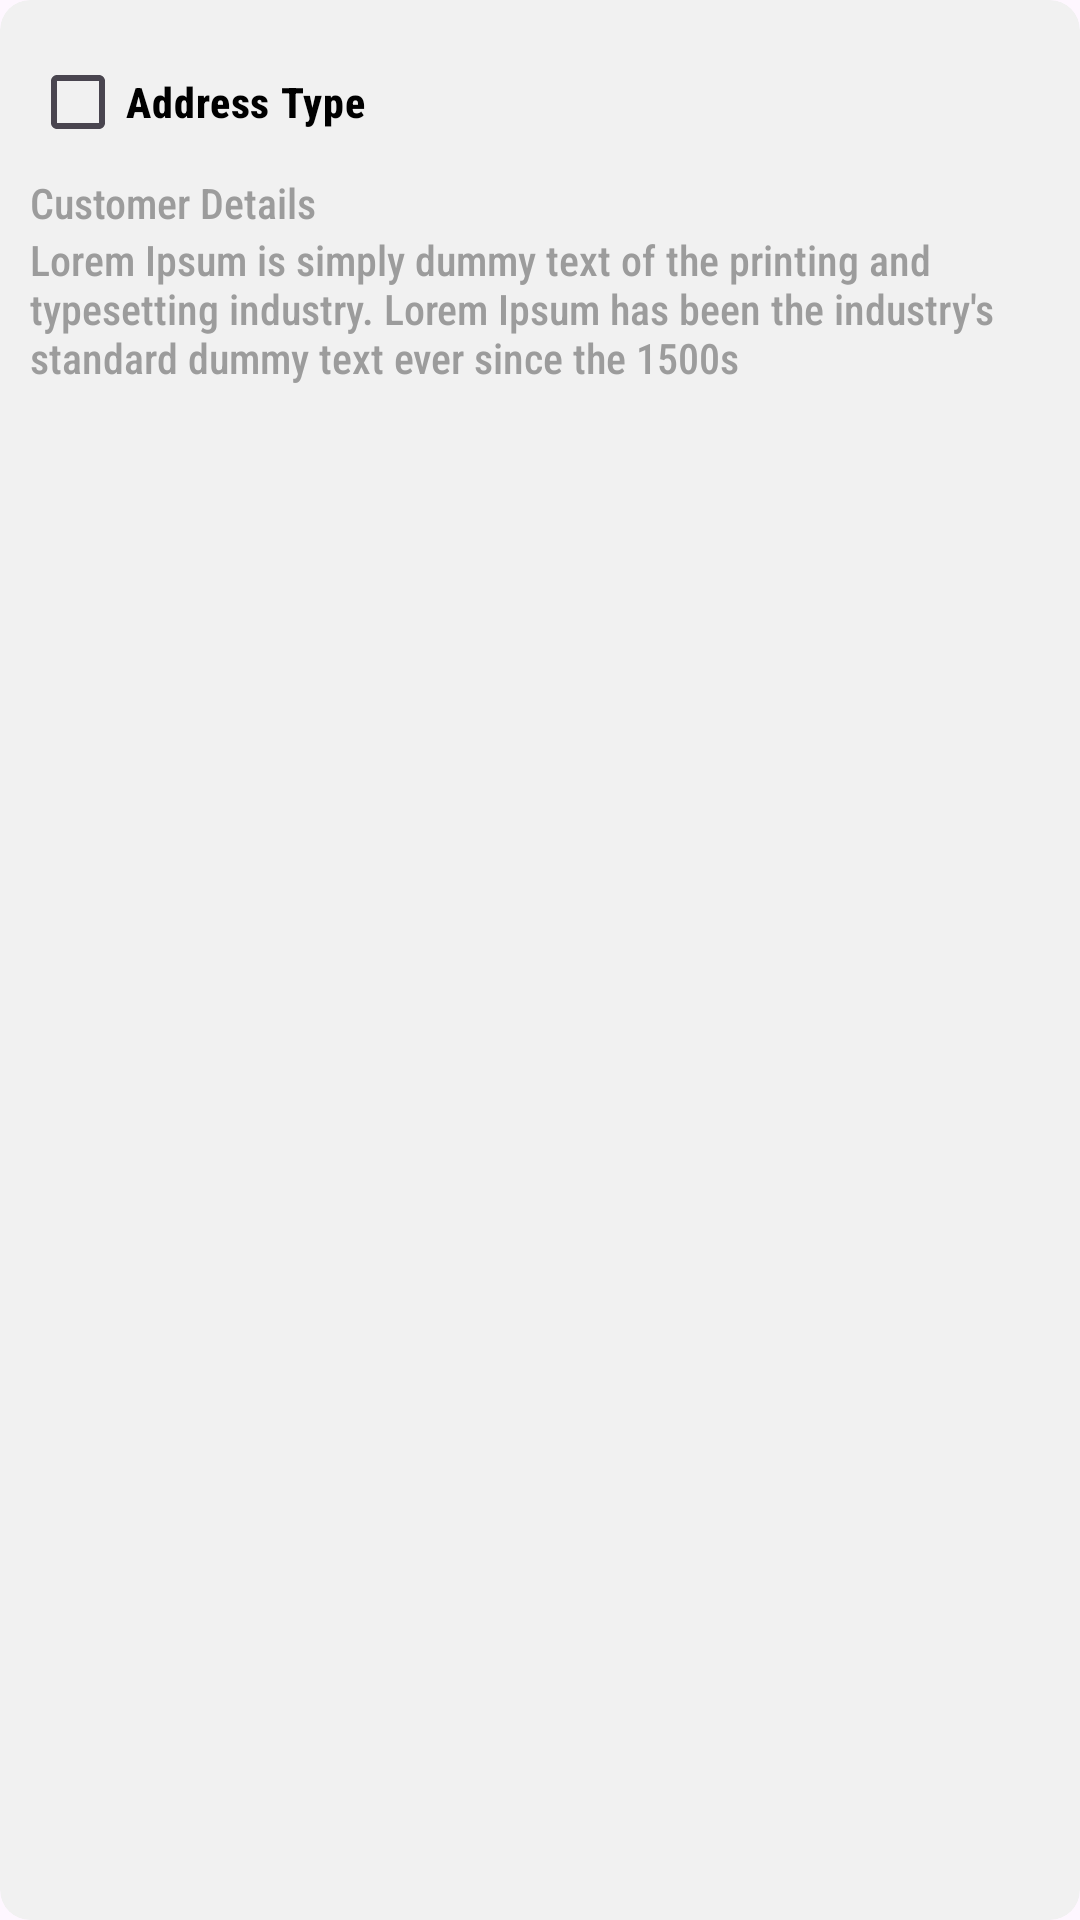

Layout XML and referenced resources for this Android screen:
<!-- AndroidManifest.xml: application theme Theme.Agrisewa -->
<!-- res/layout/custom_address_item_layout.xml -->
<?xml version="1.0" encoding="utf-8"?>
<com.google.android.material.card.MaterialCardView xmlns:android="http://schemas.android.com/apk/res/android"
    xmlns:app="http://schemas.android.com/apk/res-auto"
    android:id="@+id/cardAddress"
    android:layout_width="match_parent"
    android:layout_height="wrap_content"
    android:layout_margin="5dp"
    app:cardBackgroundColor="@color/light_grey"
    app:cardCornerRadius="10dp"
    app:strokeWidth="0dp">

    <LinearLayout
        android:layout_width="match_parent"
        android:layout_height="wrap_content"
        android:orientation="vertical"
        android:padding="10dp">

        <CheckBox
            android:id="@+id/checkType"
            android:layout_width="wrap_content"
            android:layout_height="wrap_content"
            android:clickable="false"
            android:focusable="false"
            android:text="Address Type"
            android:textColor="@color/black"
            android:textStyle="bold" />

        <TextView
            android:id="@+id/txtDetails"
            android:layout_width="wrap_content"
            android:layout_height="wrap_content"
            android:text="Customer Details"
            android:textColor="@color/grey" />

        <TextView
            android:id="@+id/txtAddress"
            android:layout_width="wrap_content"
            android:layout_height="wrap_content"
            android:text="Lorem Ipsum is simply dummy text of the printing and typesetting industry. Lorem Ipsum has been the industry's standard dummy text ever since the 1500s"
            android:textColor="@color/grey" />

    </LinearLayout>

</com.google.android.material.card.MaterialCardView>
<!-- resources referenced by this layout -->
<resources>
  <color name="black">#FF000000</color>
  <color name="grey">#9C9C9C</color>
  <color name="light_grey">#F1F1F1</color>
  <style name="Theme.Agrisewa" parent="Base.Theme.Agrisewa" />
  <style name="Base.Theme.Agrisewa" parent="Theme.Material3.DayNight.NoActionBar">
          
          
          <item name="android:statusBarColor">@color/white</item>
          <item name="android:windowLightStatusBar">true</item>
          <item name="fontFamily">sans-serif-condensed-medium</item>
      </style>
  <color name="white">#FFFFFFFF</color>
</resources>
